Labelled photos from "satellite_dataset_final", an image-classification folder in royalp2p/weather-ai-project. The possible labels are: clear, cloudy, rain.

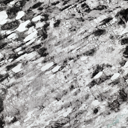
Label: clear

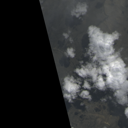
Label: cloudy

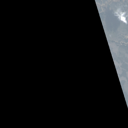
Label: clear

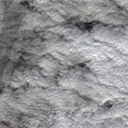
Label: rain

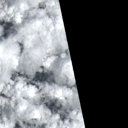
Label: rain

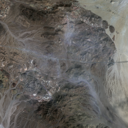
Label: cloudy
